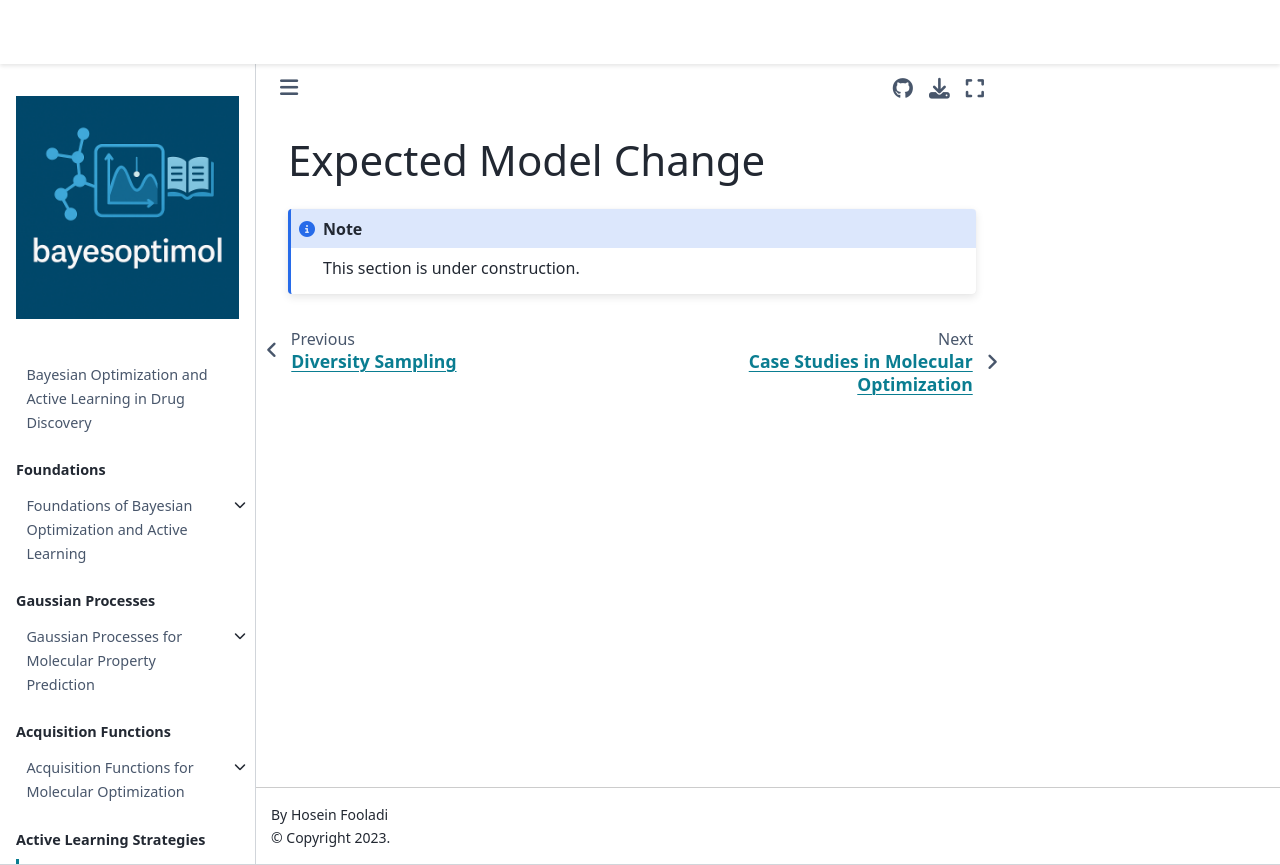

repository: HFooladi/bayesoptimol · page: chapters/active_learning_strategies/expected_model_change.html · generator: jekyll

# Expected Model Change

```{note}
This section is under construction.
```
